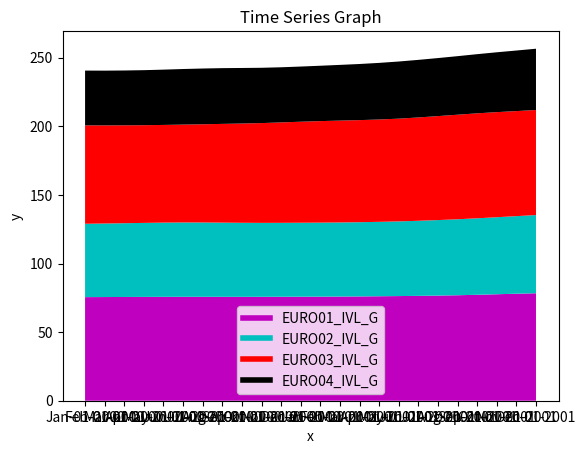

The matplotlib source for this figure:
import matplotlib.pyplot as plt
#days = [1,2,3,4,5]
#sleeping =[7,8,6,11,7]
#eating = [2,3,4,3,2]
#working =[7,8,7,2,2]
#playing = [8,5,7,8,13]

dato = ['Jan-01-2000','Feb-01-2000','Mar-01-2000','Apr-01-2000','May-01-2000','Jun-01-2000','Jul-01-2000','Aug-01-2000','Sep-01-2000','Oct-01-2000','Nov-01-2000','Dec-01-2000','Jan-01-2001','Feb-01-2001','Mar-01-2001','Apr-01-2001','May-01-2001','Jun-01-2001','Jul-01-2001','Aug-01-2001','Sep-01-2001','Oct-01-2001','Nov-01-2001','Dec-01-2001']
EURO01_IVL_G = [75.5,75.56,75.61,75.66,75.71,75.73,75.73,75.72,	75.71,75.73,75.77,75.81,75.85,75.92,76.01,76.14,76.27,76.42,76.62,76.87,77.21,77.6,77.98,78.32]
EURO02_IVL_G = [53.46,53.59,53.76,53.93,54.09,54.18,54.16,54.07,53.96,53.88,53.87,53.9,53.94,54,54.09,54.22,54.42,54.71,55.03,55.37,55.74,56.13,56.54,57]
EURO03_IVL_G = [71.71,71.5,71.33,71.21,71.19,71.32,71.58,71.96,72.34,72.73,73.18,73.62,73.98,74.23,74.4,74.59,74.88,75.31,75.78,76.2,76.49,76.59,76.56,76.56]
EURO04_IVL_G = [39.93,39.91,39.97,40.1,40.3,40.51,40.64,40.63,40.49,40.3,40.19,40.21,40.36,40.6,40.9,41.26,41.64,41.97,42.29,42.67,43.12,43.62,44.14,44.65]

plt.plot([],[],color='m', label='EURO01_IVL_G', linewidth=4)
plt.plot([],[],color='c', label='EURO02_IVL_G', linewidth=4)
plt.plot([],[],color='r', label='EURO03_IVL_G', linewidth=4)
plt.plot([],[],color='k', label='EURO04_IVL_G', linewidth=4)
plt.stackplot(dato, EURO01_IVL_G,EURO02_IVL_G,EURO03_IVL_G,EURO04_IVL_G, colors=['m','c','r','k'])
plt.xlabel('x')
plt.ylabel('y')
plt.title('Time Series Graph' )
plt.legend()
plt.show()